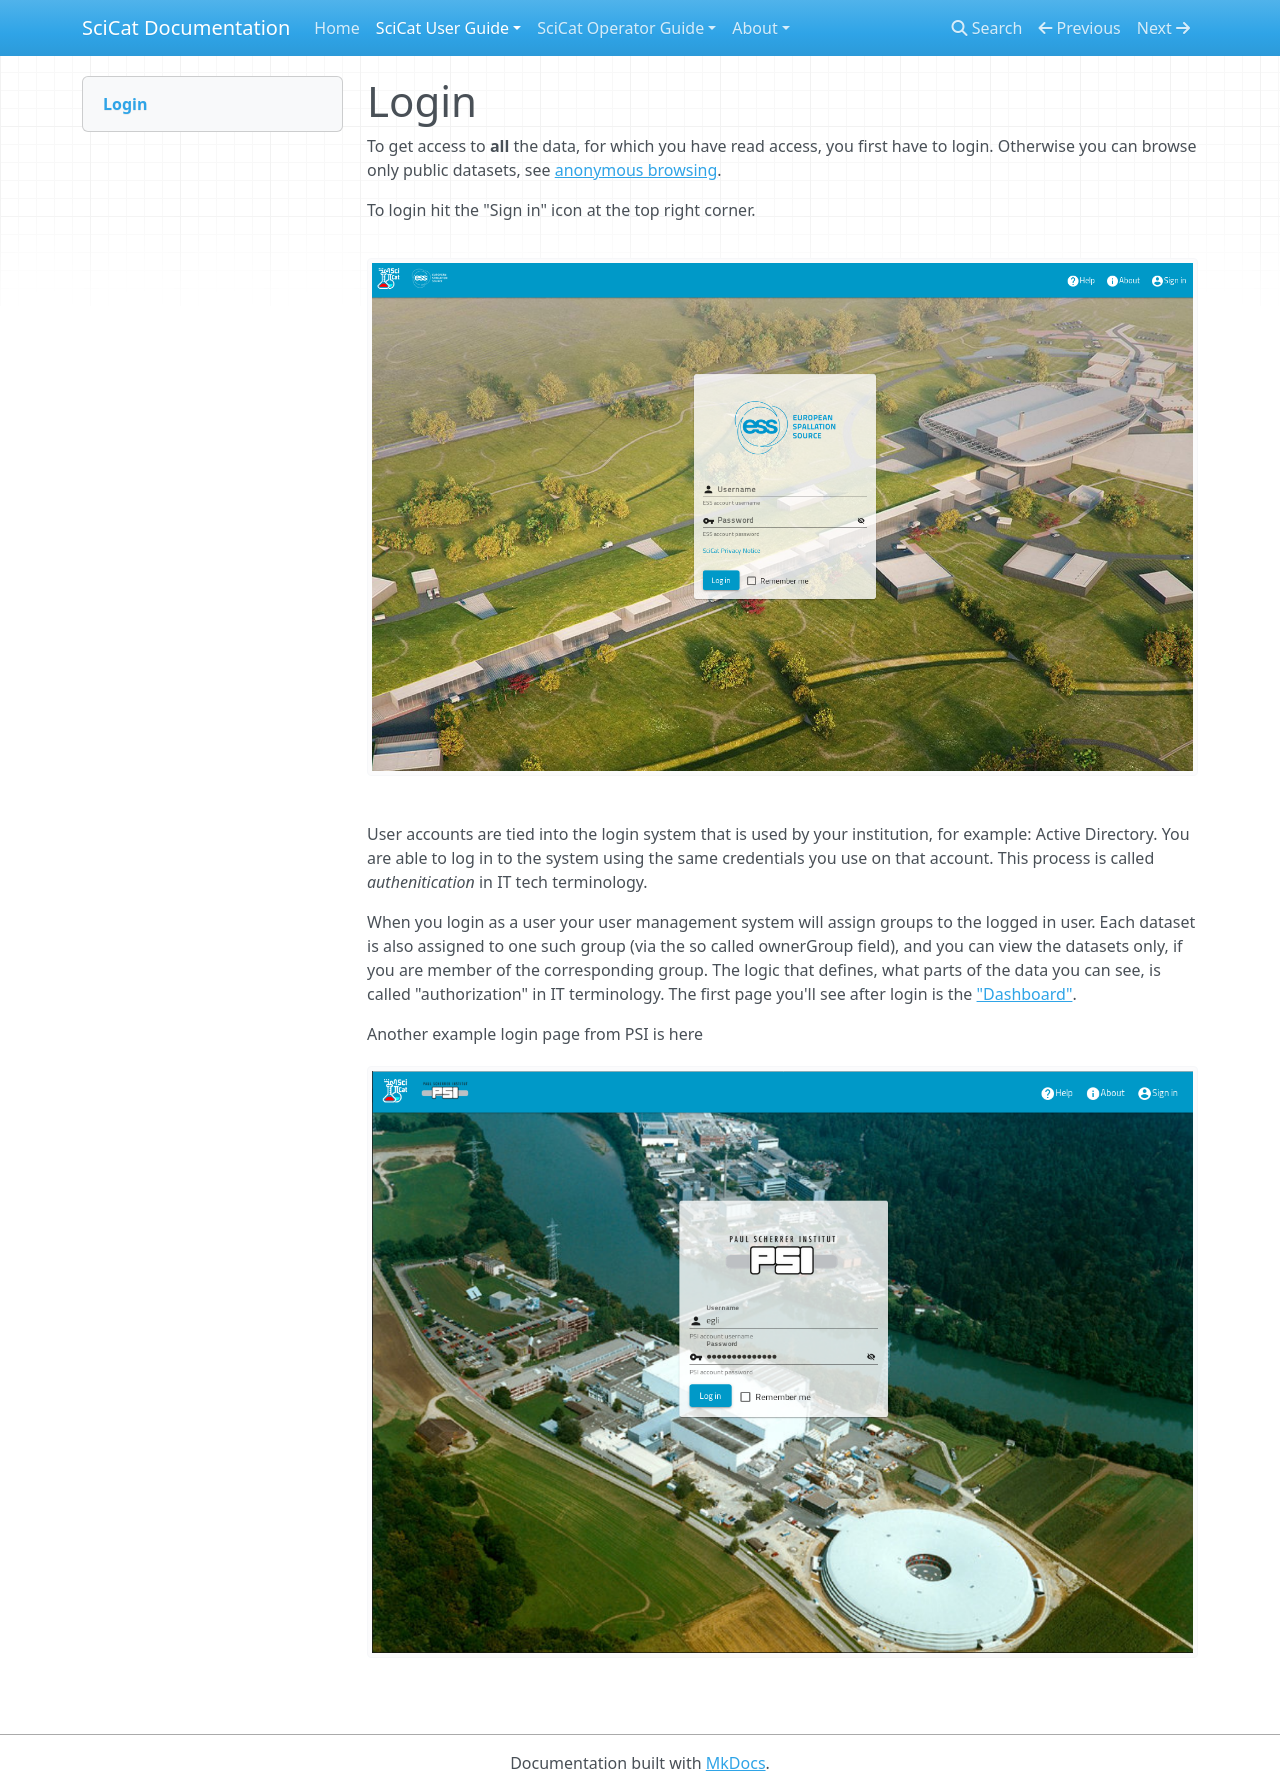

repository: rkweehinzmann/user-documentation · page: main/login/index.html · generator: mkdocs

# Login

To get access to **all** the data, for which you have read access, you first have to login. Otherwise you can browse only public datasets, see [anonymous browsing](Anonymous.md).

To login hit the "Sign in" icon at the top right corner.

![Login to ESS](img/login.png)

User accounts are tied into the login system that is used by your institution, for example: Active Directory. You are able to log in to the system using the same credentials you use on that account. This process is called *authenitication* in IT tech terminology.

When you login as a user your user management system will assign groups to the logged in user. Each dataset is also assigned to one such group (via the so called ownerGroup field), and you can view the datasets only, if you are member of the corresponding group. The logic that defines, what parts of the data you can see, is called "authorization" in IT terminology. The first page you'll see after login is the ["Dashboard"](Dashboard.md).

Another  example login page from PSI is here
![Login to PSI](img/login-psi.png)
